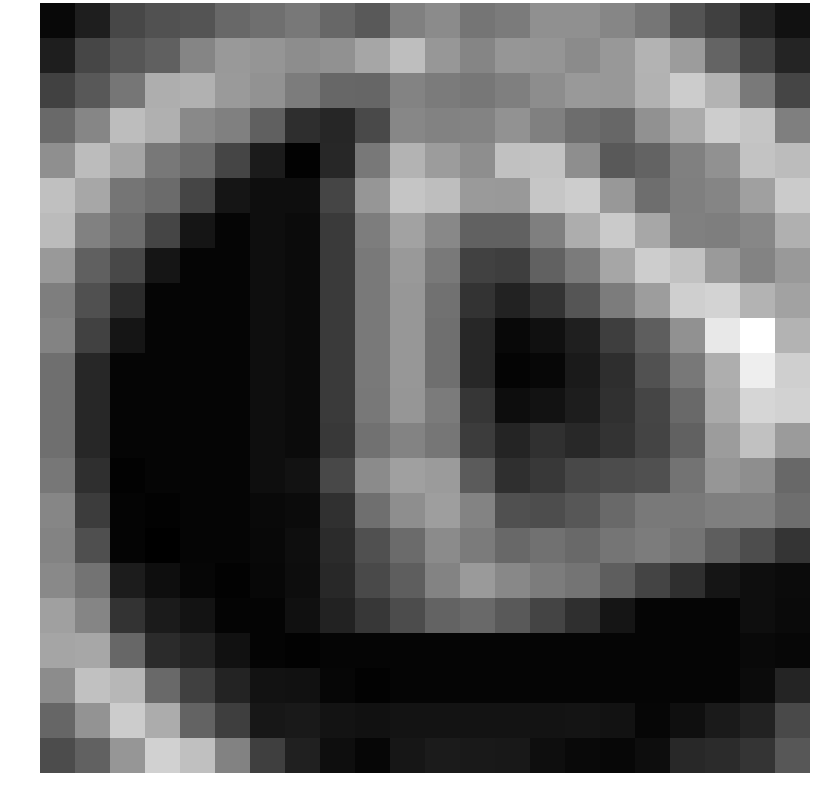

Data behind this chart, as committed beside it:
-3.627899, -2.667631, -0.817587, -0.354557, -0.221776, 0.660127, 0.964165, 1.387630, 0.639086, 0.017401, 1.735775, 2.249948, 1.264172, 1.507274, 2.451033, 2.477332, 2.031982, 1.313050, -0.230336, -1.137301, -2.377639, -3.257616
-2.649, -0.8768, -0.1554, 0.3141, 1.976, 2.864, 2.671, 2.336, 2.529, 3.436, 4.543, 2.765, 1.978, 2.747, 2.677, 2.22, 2.836, 4.087, 2.99, 0.5051, -0.9846, -2.378
-1.096, -0.05525, 1.291, 3.806, 3.936, 2.922, 2.539, 1.573, 0.6191, 0.5746, 1.944, 1.533, 1.354, 1.69, 2.351, 2.858, 2.823, 4.007, 5.137, 4.049, 1.49, -0.9265
0.7017, 1.998, 4.469, 3.882, 2.146, 1.75, 0.3071, -1.961, -2.3, -0.6689, 2.061, 1.831, 1.86, 2.538, 1.727, 0.8807, 0.6295, 2.494, 3.692, 5.224, 4.848, 1.708
2.415, 4.42, 3.393, 1.363, 0.8174, -0.9152, -2.795, -3.912, -2.234, 1.364, 4.07, 2.997, 2.39, 4.667, 4.736, 2.351, 0.05477, 0.4324, 1.733, 2.526, 4.818, 4.426
4.616, 3.501, 1.241, 0.8174, -0.9152, -3.064, -3.391, -3.377, -0.8892, 2.752, 4.846, 4.545, 2.911, 2.875, 4.904, 5.221, 2.804, 0.9241, 1.693, 1.952, 3.194, 5.131
4.415, 1.799, 0.8747, -0.9152, -3.064, -3.788, -3.391, -3.505, -1.412, 1.589, 3.269, 2.115, 0.338, 0.3934, 1.711, 3.78, 5.085, 3.5, 1.729, 1.646, 2.072, 3.912
2.863, 0.3234, -0.7625, -3.064, -3.788, -3.788, -3.391, -3.505, -1.412, 1.46, 2.887, 1.47, -1.1, -1.237, 0.3377, 1.525, 3.456, 5.205, 4.724, 2.924, 1.921, 2.879
1.646, -0.4294, -2.083, -3.788, -3.788, -3.788, -3.391, -3.505, -1.412, 1.46, 2.759, 1.089, -1.714, -2.496, -1.701, -0.2031, 1.551, 3.035, 5.31, 5.483, 4.053, 3.255
1.902, -1.068, -3.064, -3.788, -3.788, -3.788, -3.391, -3.505, -1.412, 1.46, 2.759, 0.9605, -2.236, -3.66, -3.273, -2.633, -1.2, 0.2277, 2.512, 6.416, 7.472, 4.085
0.9605, -2.236, -3.788, -3.788, -3.788, -3.788, -3.391, -3.505, -1.412, 1.46, 2.759, 0.9653, -2.236, -3.845, -3.677, -2.84, -1.918, -0.3285, 1.371, 3.829, 6.69, 5.302
0.9605, -2.236, -3.788, -3.788, -3.788, -3.788, -3.391, -3.5, -1.411, 1.403, 2.744, 1.528, -1.591, -3.406, -3.199, -2.714, -1.849, -0.899, 0.7747, 3.631, 5.613, 5.411
0.9605, -2.236, -3.788, -3.788, -3.788, -3.788, -3.396, -3.499, -1.485, 1.112, 1.933, 1.279, -1.249, -2.376, -1.87, -2.162, -1.7, -0.9429, 0.37, 3.019, 4.686, 2.964
1.338, -1.883, -3.934, -3.788, -3.788, -3.788, -3.398, -3.181, -0.7657, 2.256, 3.185, 2.972, 0.07951, -1.876, -1.463, -0.7885, -0.5829, -0.4282, 1.165, 2.717, 2.369, 0.6563
2.007, -1.249, -3.821, -3.934, -3.788, -3.788, -3.584, -3.525, -1.784, 1, 2.381, 3.104, 1.889, -0.3901, -0.5291, -0.1001, 0.7, 1.481, 1.427, 1.678, 1.739, 0.9475
1.876, -0.4402, -3.842, -4.028, -3.788, -3.788, -3.654, -3.393, -2.091, -0.4311, 0.8137, 2.253, 1.542, 0.6671, 1.087, 0.7734, 1.267, 1.577, 1.212, 0.2346, -0.5581, -1.613
2.15, 1.183, -2.752, -3.36, -3.727, -3.934, -3.672, -3.434, -2.188, -0.7143, 0.2062, 1.937, 2.896, 2.096, 1.577, 1.212, 0.2346, -0.955, -1.896, -3.064, -3.391, -3.505
3.169, 1.95, -1.729, -2.783, -3.135, -3.821, -3.806, -3.265, -2.483, -1.55, -0.6094, 0.4301, 0.7599, -0.02226, -0.955, -1.896, -3.064, -3.788, -3.788, -3.783, -3.395, -3.563
3.415, 3.491, 0.6166, -2.059, -2.435, -3.258, -3.821, -3.934, -3.788, -3.788, -3.788, -3.788, -3.788, -3.788, -3.788, -3.788, -3.788, -3.788, -3.783, -3.785, -3.591, -3.691
2.266, 4.676, 4.228, 0.7553, -1.141, -2.436, -3.215, -3.237, -3.727, -3.934, -3.788, -3.788, -3.788, -3.788, -3.788, -3.788, -3.788, -3.783, -3.785, -3.794, -3.494, -2.36
0.5641, 2.634, 5.139, 3.72, 0.4351, -1.202, -2.955, -2.897, -3.149, -3.251, -3.157, -3.157, -3.157, -3.162, -3.153, -3.099, -3.2, -3.74, -3.313, -2.837, -2.473, -0.6747
-0.6034, 0.3574, 2.73, 5.391, 4.603, 1.843, -1.164, -2.501, -3.36, -3.723, -3.02, -2.809, -2.897, -2.937, -3.391, -3.614, -3.67, -3.411, -2.226, -2.094, -1.63, -0.09527
